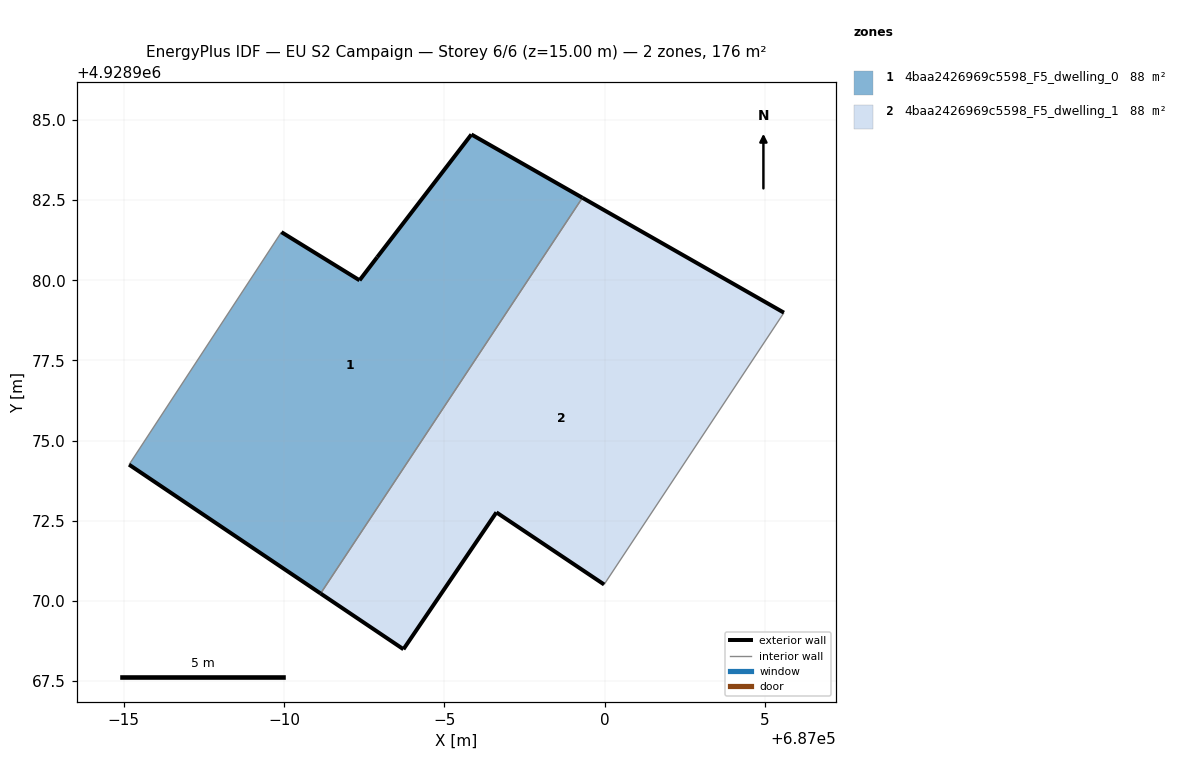
=== STOREY PLAN SPEC (per zone: floor XY polygon, exterior-wall plan segments, windows/doors) ===
zone 1: 4baa2426969c5598_F5_dwelling_0  (87.8 m²)
  floor: (686991.14, 4928970.23) (686999.31, 4928982.58) (686995.85, 4928984.55) (686992.91, 4928980.72) (686992.36, 4928980.00) (686989.92, 4928981.50) (686985.17, 4928974.25)
  exterior wall: (686995.85, 4928984.55) – (686999.31, 4928982.58)  [4.0 m]
  exterior wall: (686991.14, 4928970.23) – (686985.17, 4928974.25)  [7.2 m]
  exterior wall: (686989.92, 4928981.50) – (686992.36, 4928980.00)  [2.9 m]
  exterior wall: (686992.36, 4928980.00) – (686992.91, 4928980.72)  [0.9 m]
  exterior wall: (686992.91, 4928980.72) – (686995.85, 4928984.55)  [4.8 m]
  interior walls: 2
zone 2: 4baa2426969c5598_F5_dwelling_1  (87.8 m²)
  floor: (686999.99, 4928970.51) (687005.60, 4928978.99) (686999.31, 4928982.58) (686991.14, 4928970.23) (686993.73, 4928968.49) (686996.63, 4928972.76)
  exterior wall: (686996.63, 4928972.76) – (686993.73, 4928968.49)  [5.2 m]
  exterior wall: (686993.73, 4928968.49) – (686991.14, 4928970.23)  [3.1 m]
  exterior wall: (686999.31, 4928982.58) – (687005.60, 4928978.99)  [7.2 m]
  exterior wall: (686999.99, 4928970.51) – (686996.63, 4928972.76)  [4.0 m]
  interior walls: 2

=== DERIVED (storey summary) ===
Building: EU S2 Campaign
Storey: 6 of 6  (floor level z = 15.00 m)
Storey gross floor area: 175.6 m²
Zones on this storey: 2
  - 4baa2426969c5598_F5_dwelling_0: floor 87.8 m²; exterior wall 19.8 m (59.4 m²); WWR 0.0%
  - 4baa2426969c5598_F5_dwelling_1: floor 87.8 m²; exterior wall 19.6 m (58.7 m²); WWR 0.0%
Zone adjacency (shared interzone walls):
  - 4baa2426969c5598_F5_dwelling_0 ↔ 4baa2426969c5598_F5_dwelling_1